6-way image classification set "traffic_sign_dataset" from GitHub (manelpuig/my_rUBot_mecanum); label vocabulary: forbidden, give way, left, nothing, right, stop.

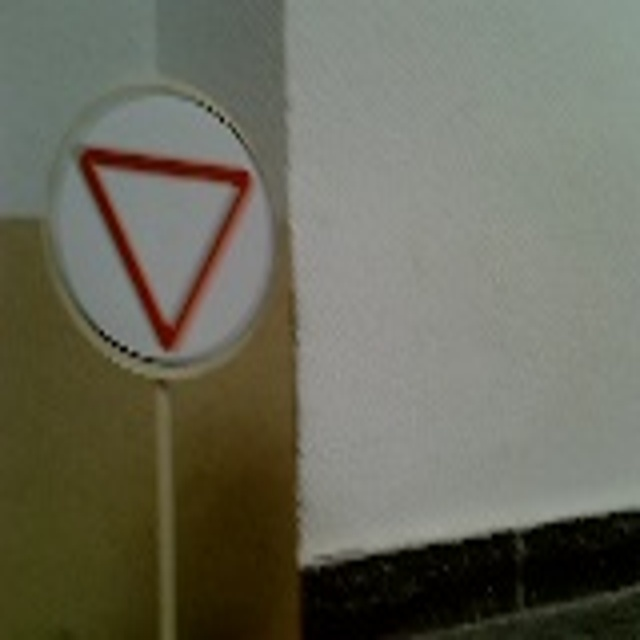
Label: give way

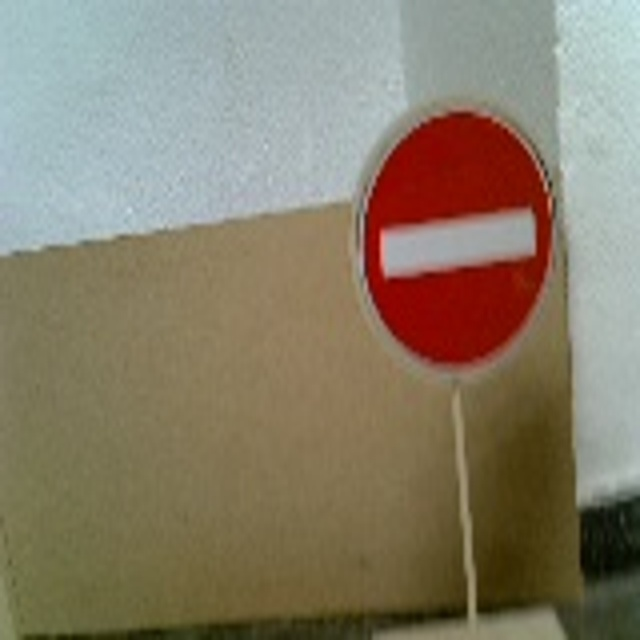
Label: forbidden

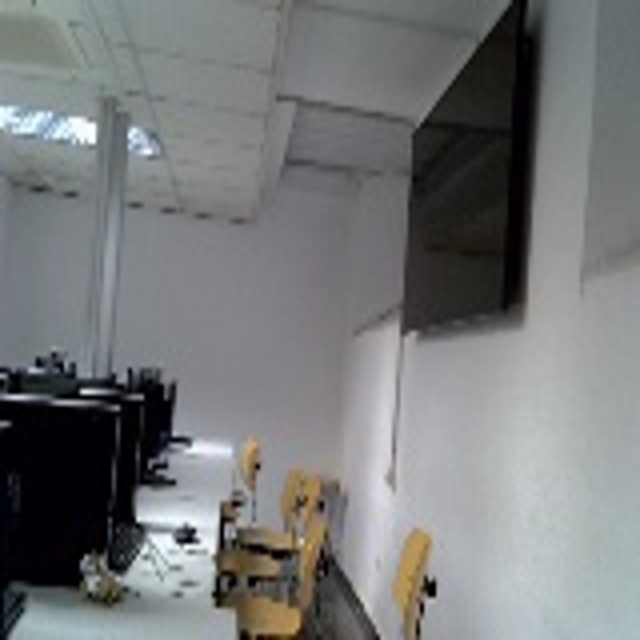
Label: nothing

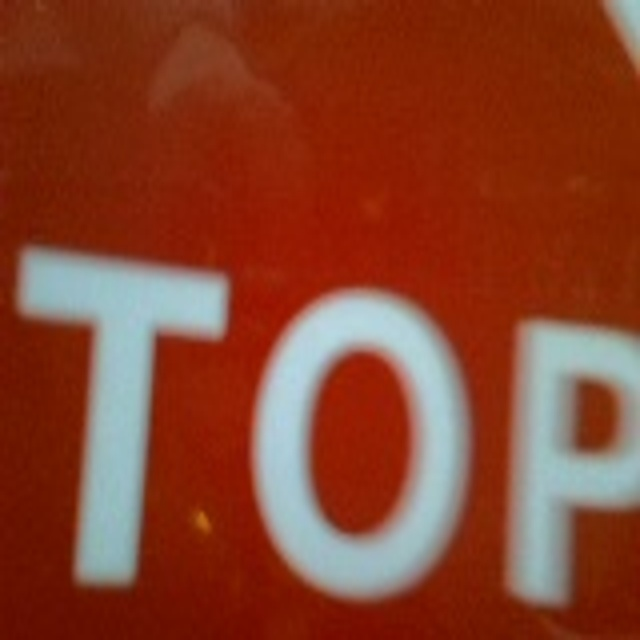
Label: stop

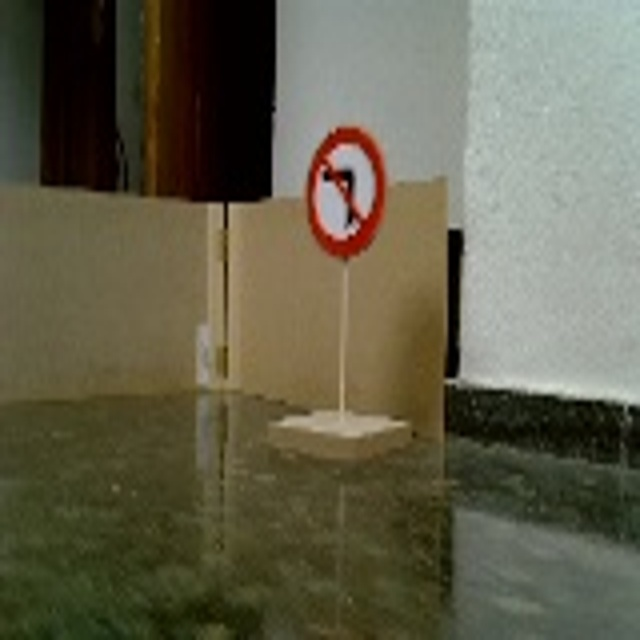
Label: left

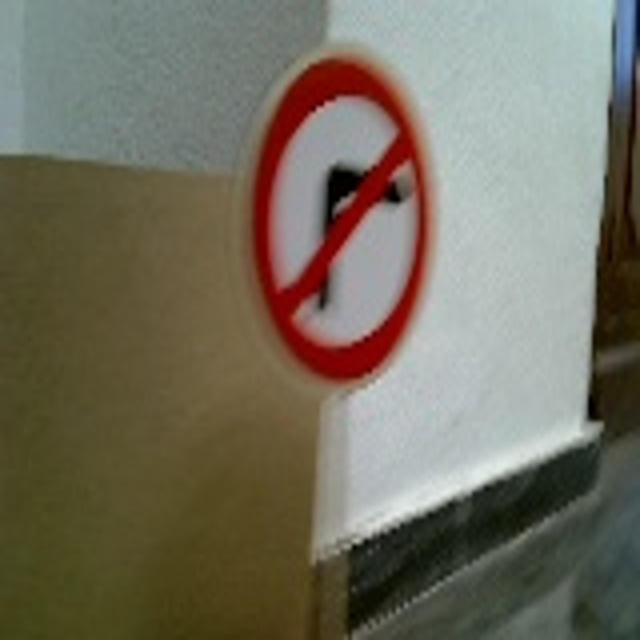
Label: right
